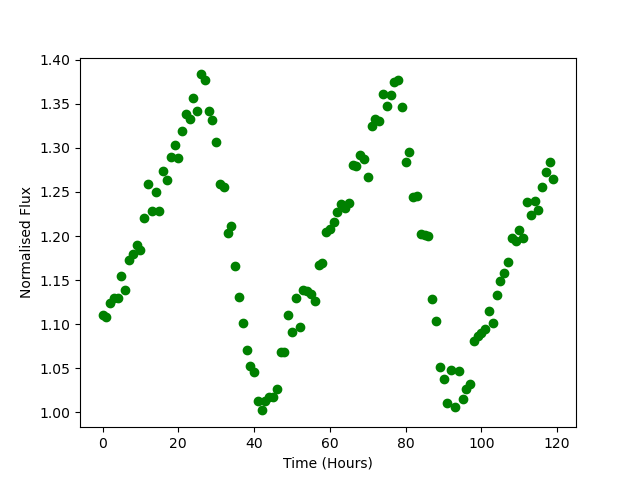

Data behind this chart, as committed beside it:
Time, Flux
0.0, 1.11
1.0, 1.108
2.0, 1.124
3.0, 1.13
4.0, 1.129
5.0, 1.155
6.0, 1.138
7.0, 1.173
8.0, 1.179
9.0, 1.19
10.0, 1.184
11.0, 1.221
12.0, 1.259
13.0, 1.229
14.0, 1.249
15.0, 1.228
16.0, 1.274
17.0, 1.264
18.0, 1.29
19.0, 1.303
20.0, 1.288
21.0, 1.319
22.0, 1.338
23.0, 1.333
24.0, 1.356
25.0, 1.342
26.0, 1.383
27.0, 1.378
28.0, 1.342
29.0, 1.331
30.0, 1.306
31.0, 1.259
32.0, 1.256
33.0, 1.203
34.0, 1.211
35.0, 1.166
36.0, 1.13
37.0, 1.101
38.0, 1.071
39.0, 1.052
40.0, 1.046
41.0, 1.012
42.0, 1.002
43.0, 1.013
44.0, 1.018
45.0, 1.017
46.0, 1.027
47.0, 1.069
48.0, 1.068
49.0, 1.11
50.0, 1.091
51.0, 1.13
52.0, 1.097
53.0, 1.139
54.0, 1.137
55.0, 1.135
56.0, 1.126
57.0, 1.168
58.0, 1.169
59.0, 1.204
... 60 more rows
